Run: headless pygame with SDL's dummy video driver; simulated clock (each Clock.tick advances the game by its frame time, no real sleeping); random seed 0; keys injected as events and as key.get_pressed() state; no mouse input.
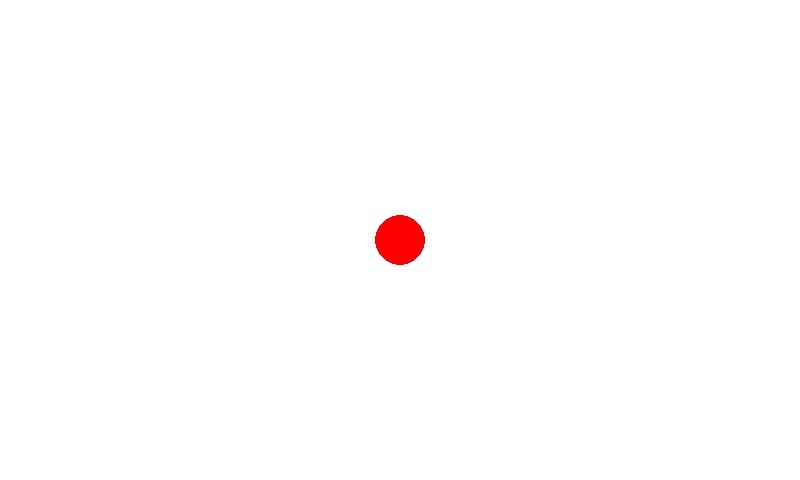
Frame 1 of 4 · flips 1–60 · no input
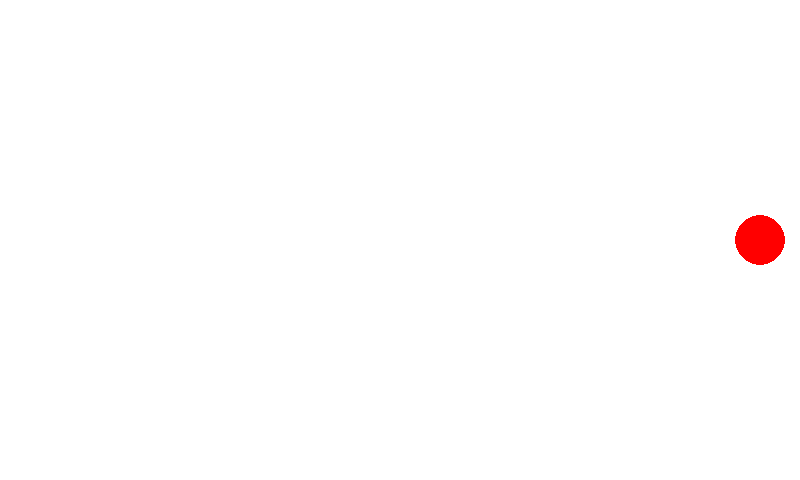
Frame 2 of 4 · flips 61–180 · tapped SPACE, RETURN · held RIGHT (→), D
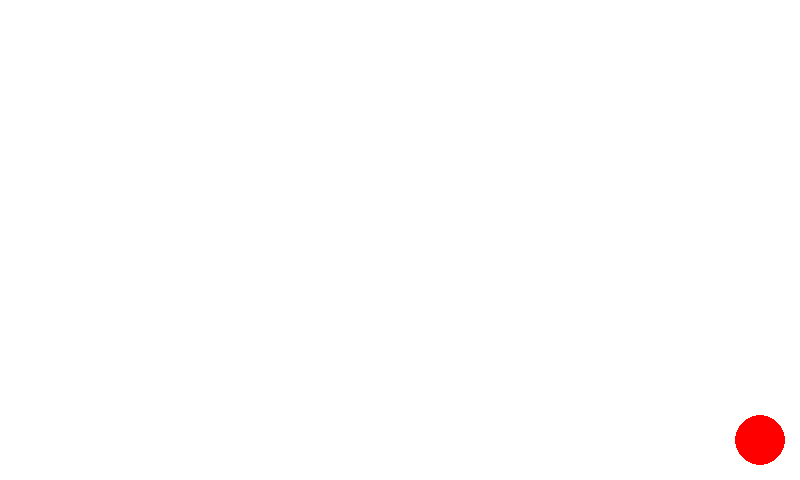
Frame 3 of 4 · flips 181–300 · held DOWN (↓), S
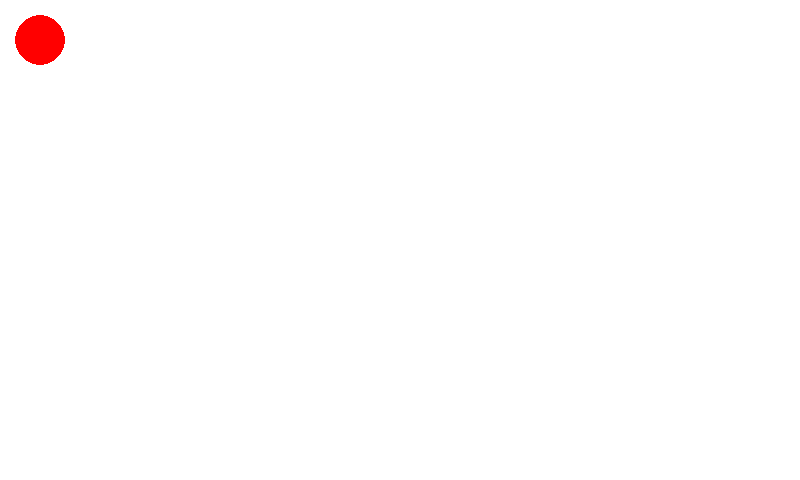
Frame 4 of 4 · flips 301–420 · held LEFT (←), A, UP (↑), W

The pygame program that drew these frames:

import pygame

pygame.init()

WIDTH = 800
HEIGHT = 480
screen = pygame.display.set_mode((800, 480))

COLOR_white = (255,255,255)
COLOR_red = (255,0,0)

circle_x = WIDTH // 2
circle_y = HEIGHT // 2

movement_speed = 20
circle_radius = 25

running = True 

clock = pygame.time.Clock()
FPS = 60 

while running:

    screen.fill(COLOR_white)

    for event in pygame.event.get():
        if event.type == pygame.QUIT:
            running = False 
        
    
    pressed_keys = pygame.key.get_pressed()

    if pressed_keys[pygame.K_UP] and circle_y - circle_radius - movement_speed >= 0:
        circle_y -= movement_speed
    if pressed_keys[pygame.K_DOWN] and  circle_y + circle_radius + movement_speed <= HEIGHT:
        circle_y += movement_speed
    if pressed_keys[pygame.K_RIGHT] and circle_x + circle_radius + movement_speed <= WIDTH:
        circle_x += movement_speed
    if pressed_keys[pygame.K_LEFT] and circle_x - circle_radius - movement_speed >= 0:
        circle_x -= movement_speed
    

    pygame.draw.circle(screen, COLOR_red, (circle_x, circle_y), 25)
    
    

    pygame.display.flip()
    clock.tick(FPS)
